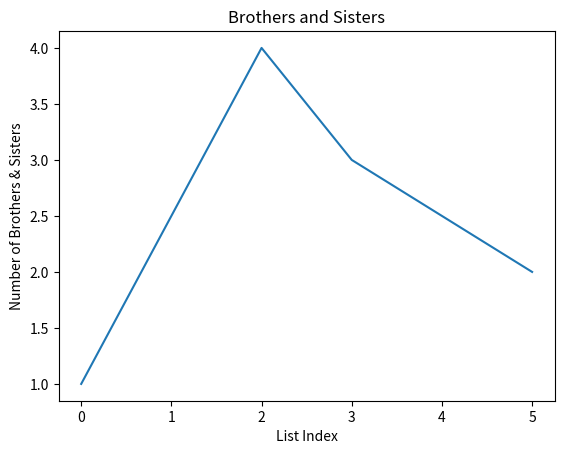

This figure's Python source:
import matplotlib.pyplot as plt

numBS=[1,2.5,4,3,2.5,2] #a list with the data
plt.plot(numBS) #Send this list to plt to plot it.

plt.title("Brothers and Sisters") #Add your title
plt.xlabel("List Index") #Add the x label
plt.ylabel("Number of Brothers & Sisters") #Add the y label
plt.show() #plot the graph
